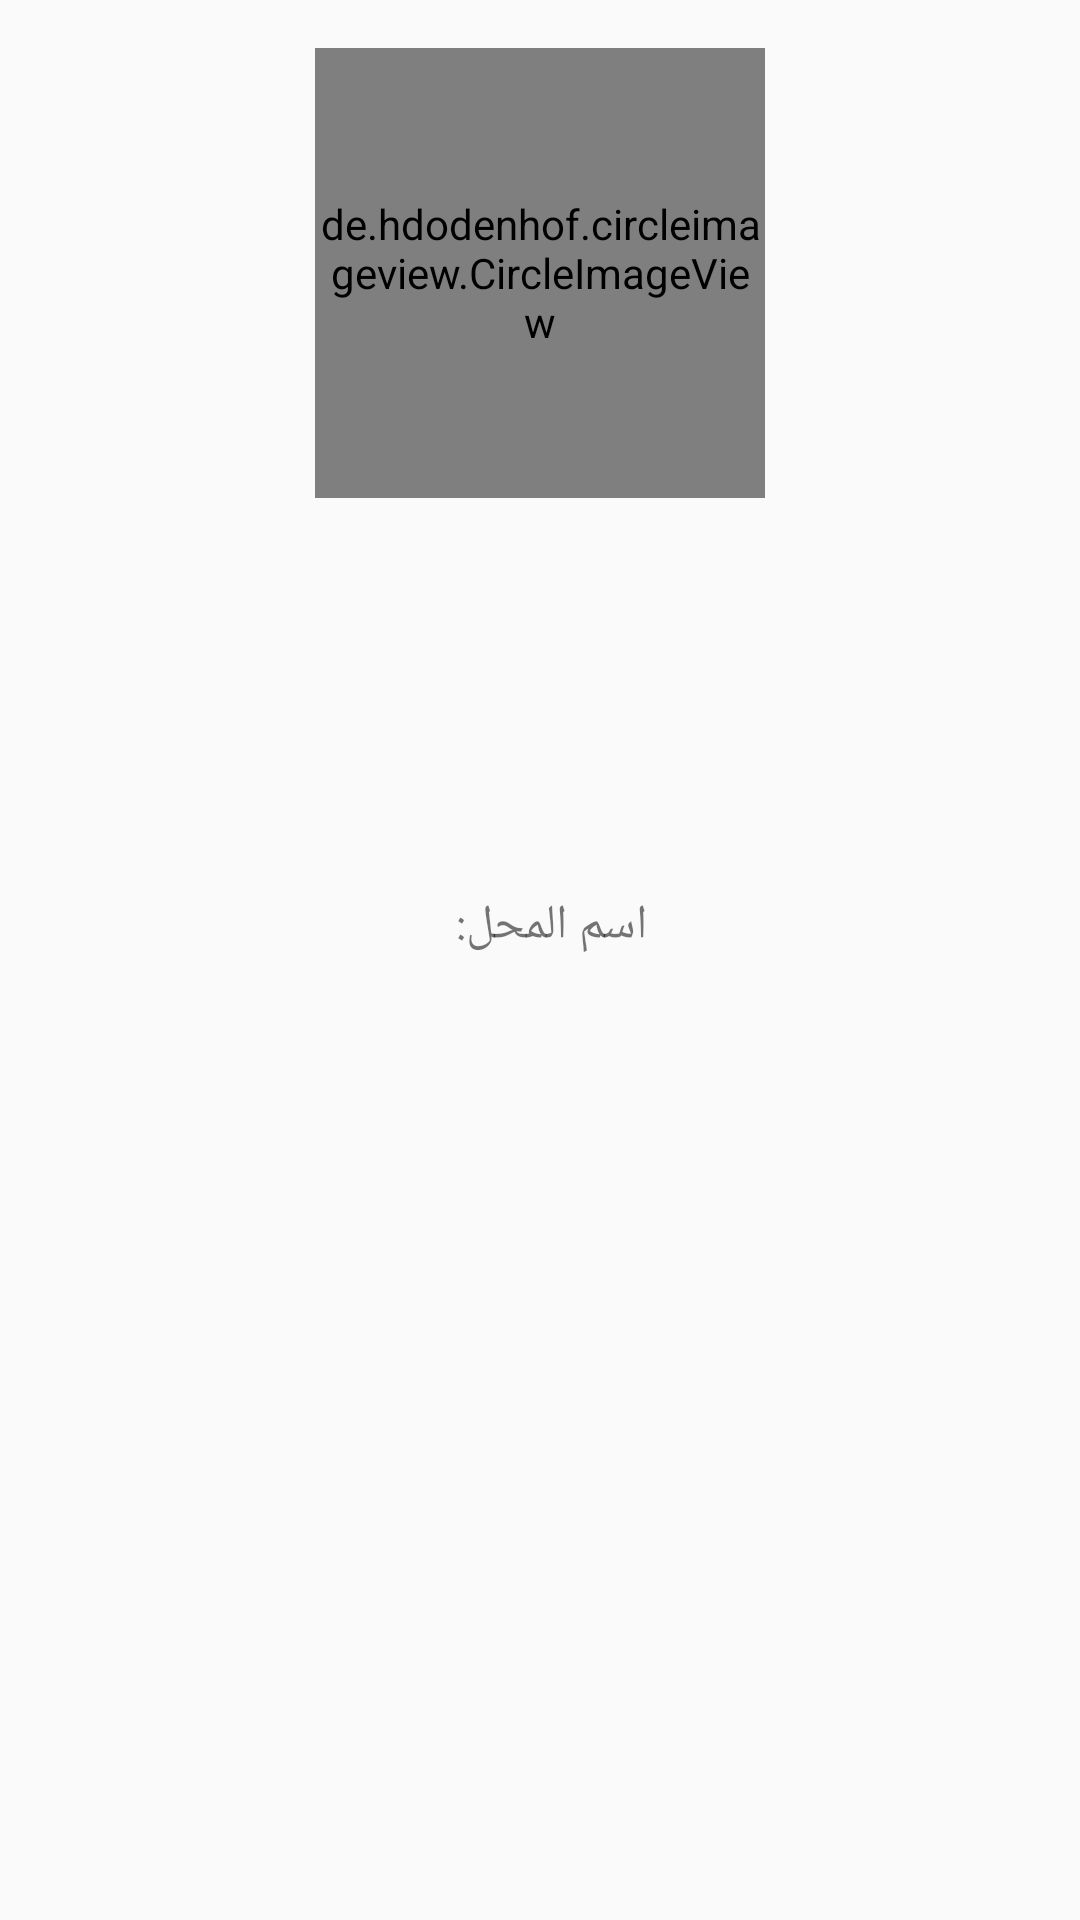

Produce the Android XML layout that renders to this screen, including the resource entries it uses.
<!-- AndroidManifest.xml: application theme AppTheme -->
<!-- res/layout/fragment_profile.xml -->
<?xml version="1.0" encoding="utf-8"?>
<androidx.constraintlayout.widget.ConstraintLayout xmlns:android="http://schemas.android.com/apk/res/android"
    xmlns:app="http://schemas.android.com/apk/res-auto"
    xmlns:tools="http://schemas.android.com/tools"
    android:layout_width="match_parent"
    android:layout_height="match_parent">


    <ImageView
        android:id="@+id/imgSettings"
        android:layout_width="50dp"
        android:layout_height="50dp"
        android:layout_marginTop="16dp"
        app:layout_constraintEnd_toEndOf="parent"
        app:layout_constraintHorizontal_bias="0.955"
        app:layout_constraintStart_toStartOf="parent"
        app:layout_constraintTop_toTopOf="parent"
        app:srcCompat="@drawable/ic_settings_black_24dp"
        tools:ignore="VectorDrawableCompat" />

    <de.hdodenhof.circleimageview.CircleImageView
        android:id="@+id/imageViewProfile"
        android:layout_width="150dp"
        android:layout_height="150dp"
        android:layout_marginTop="16dp"
        app:layout_constraintEnd_toEndOf="parent"
        app:layout_constraintStart_toStartOf="parent"
        app:layout_constraintTop_toTopOf="parent" />

    <TextView
        android:id="@+id/textViewName"
        android:layout_width="wrap_content"
        android:layout_height="wrap_content"
        android:layout_marginTop="16dp"
        android:textSize="18sp"
        android:textStyle="bold"
        app:layout_constraintEnd_toEndOf="parent"
        app:layout_constraintStart_toStartOf="parent"
        app:layout_constraintTop_toBottomOf="@+id/imageViewProfile"
        tools:text="TextView" />

    <TextView
        android:id="@+id/textViewEmail"
        android:layout_width="wrap_content"
        android:layout_height="wrap_content"
        android:layout_marginTop="16dp"
        android:textSize="16sp"
        app:layout_constraintEnd_toEndOf="parent"
        app:layout_constraintStart_toStartOf="parent"
        app:layout_constraintTop_toBottomOf="@+id/textViewName"
        tools:text="TextView" />

    <TextView
        android:id="@+id/textViewPhoneNumber"
        android:layout_width="wrap_content"
        android:layout_height="wrap_content"
        android:layout_marginTop="16dp"
        android:textSize="16sp"
        app:layout_constraintEnd_toEndOf="parent"
        app:layout_constraintStart_toStartOf="parent"
        app:layout_constraintTop_toBottomOf="@+id/textViewEmail"
        tools:text="TextView" />

    <LinearLayout
        android:id="@+id/linearLayout2"
        android:layout_width="match_parent"
        android:layout_height="wrap_content"
        android:layout_marginTop="16dp"
        android:gravity="center"
        android:layoutDirection="rtl"
        android:orientation="horizontal"
        app:layout_constraintEnd_toEndOf="parent"
        app:layout_constraintStart_toStartOf="parent"
        app:layout_constraintTop_toBottomOf="@+id/textViewPhoneNumber">

        <TextView
            android:id="@+id/textView5"
            android:layout_width="wrap_content"
            android:layout_height="wrap_content"
            android:text="اسم المحل: "
            android:textSize="16sp" />

        <TextView
            android:id="@+id/textViewStoreName"
            android:layout_width="wrap_content"
            android:layout_height="wrap_content"
            android:layout_marginStart="4dp"
            android:textSize="16sp"
            tools:text="TextView" />

    </LinearLayout>

    <ProgressBar
        android:id="@+id/progressBarProfileImage"
        style="?android:attr/progressBarStyle"
        android:layout_width="wrap_content"
        android:layout_height="wrap_content"
        android:visibility="gone"
        app:layout_constraintBottom_toBottomOf="@+id/imageViewProfile"
        app:layout_constraintEnd_toEndOf="@+id/imageViewProfile"
        app:layout_constraintStart_toStartOf="@+id/imageViewProfile"
        app:layout_constraintTop_toTopOf="@+id/imageViewProfile" />
</androidx.constraintlayout.widget.ConstraintLayout>
<!-- resources referenced by this layout -->
<resources>
  <style name="AppTheme" parent="Theme.AppCompat.Light.DarkActionBar">
          
          <item name="colorPrimary">@color/colorPrimary</item>
          <item name="colorPrimaryDark">@color/colorPrimaryDark</item>
          <item name="colorAccent">@color/colorAccent</item>
      </style>
  <color name="colorPrimary">#FF0000</color>
  <color name="colorPrimaryDark">#c20000</color>
  <color name="colorAccent">#ff5a36</color>
</resources>
